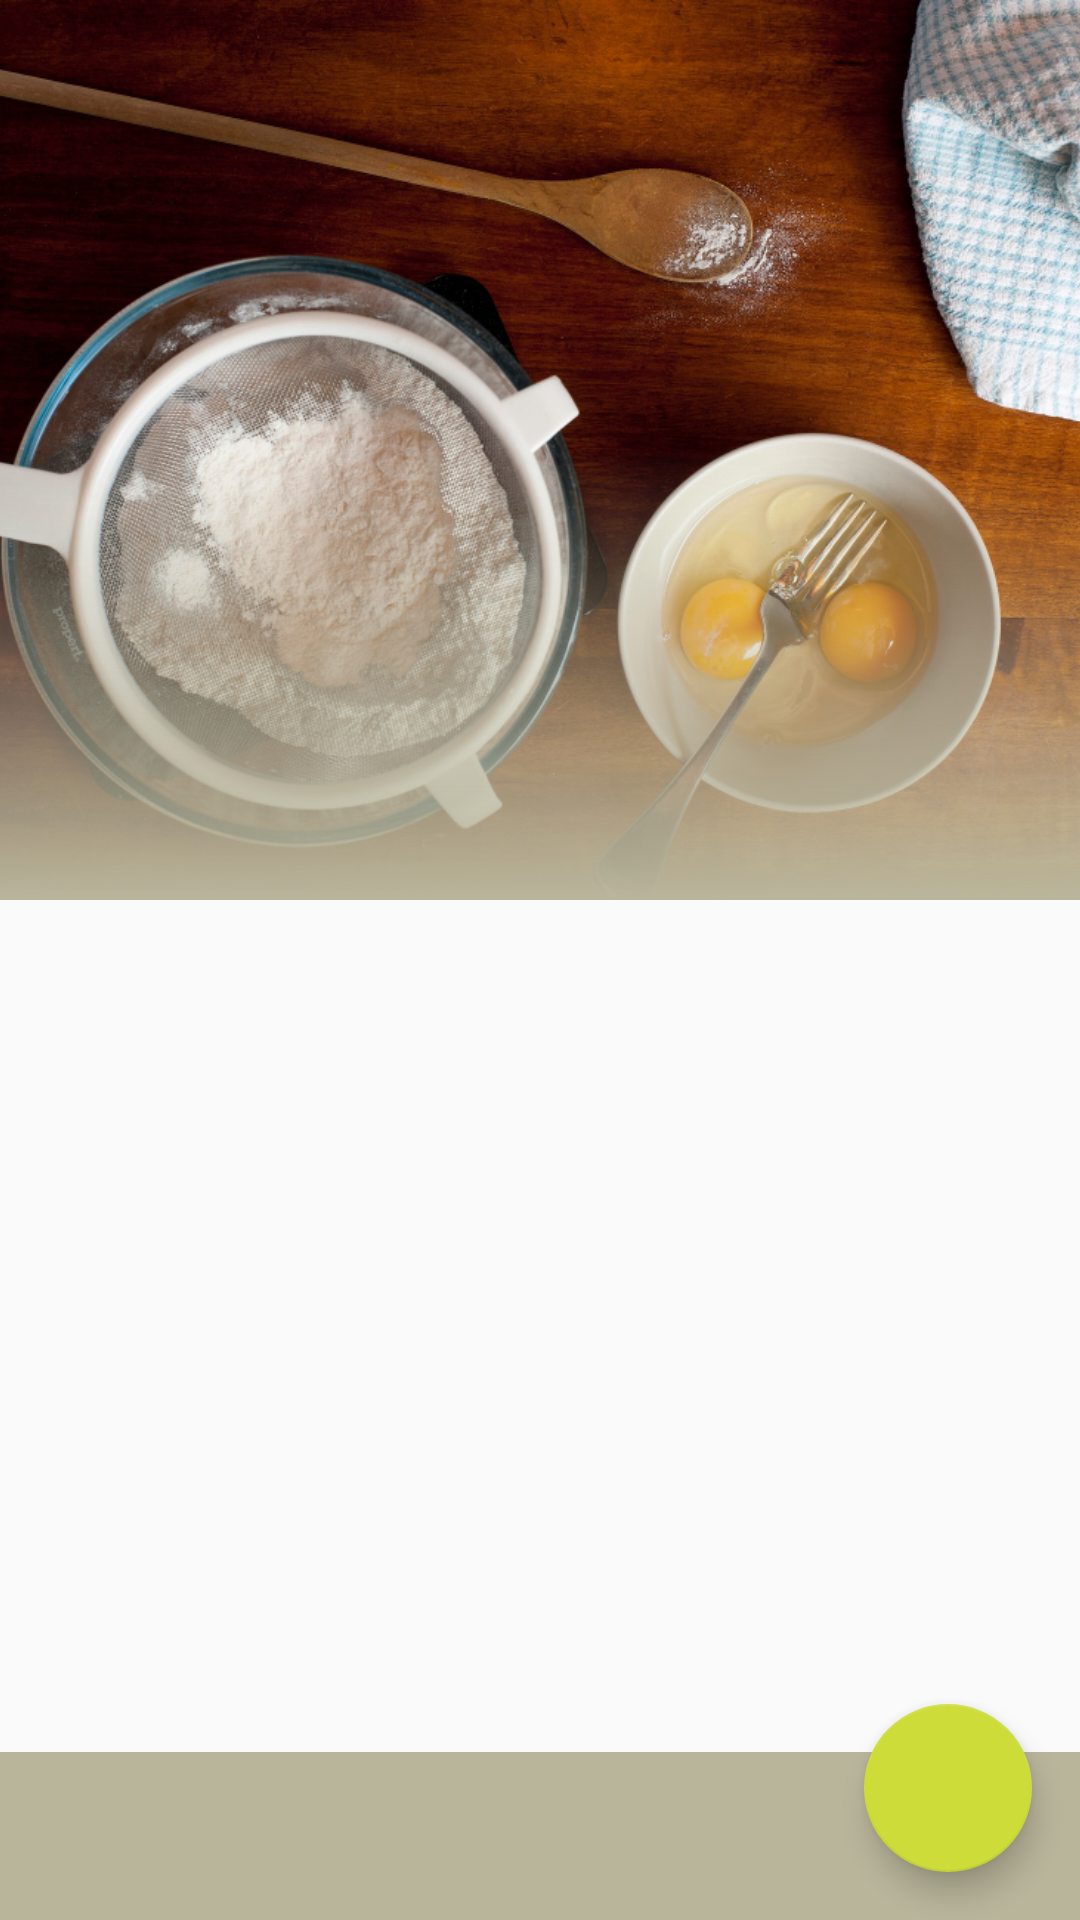

Reconstruct the res/layout file that produces this screen, plus the resources it refers to.
<!-- AndroidManifest.xml: application theme AppTheme -->
<!-- res/layout/activity_main_old_pic.xml -->
<?xml version="1.0" encoding="utf-8"?>
<android.support.design.widget.CoordinatorLayout xmlns:android="http://schemas.android.com/apk/res/android"
    xmlns:app="http://schemas.android.com/apk/res-auto"
    xmlns:tools="http://schemas.android.com/tools"
    android:id="@+id/main_content"
    android:layout_width="match_parent"
    android:layout_height="match_parent"
    android:fitsSystemWindows="true"
    tools:context="com.culinars.culinars.CulinarsApp">

    <android.support.design.widget.AppBarLayout
        android:id="@+id/appbar"
        android:layout_width="match_parent"
        android:layout_height="@dimen/app_bar_height"
        android:fitsSystemWindows="true"
        android:theme="@style/AppTheme.AppBarOverlay">

        <android.support.design.widget.CollapsingToolbarLayout
            android:id="@+id/toolbar_layout"
            android:layout_width="match_parent"
            android:layout_height="match_parent"
            app:contentScrim="?attr/colorPrimary"
            app:titleEnabled="false"
            app:expandedTitleMarginBottom="?attr/actionBarSize"
            app:layout_scrollFlags="scroll|exitUntilCollapsed">

            <FrameLayout
                android:layout_width="match_parent"
                android:layout_height="match_parent"
                app:layout_collapseMode="parallax"
                android:fitsSystemWindows="true">
                <ImageView
                    android:id="@+id/backdrop"
                    android:layout_width="match_parent"
                    android:layout_height="match_parent"
                    android:scaleType="centerCrop"
                    android:src="@drawable/cooking_prep3" />

                <View
                    android:layout_width="match_parent"
                    android:layout_height="match_parent"
                    android:background="@drawable/gradient_shape" />
            </FrameLayout>
            <android.support.v7.widget.Toolbar
                android:id="@+id/toolbar"
                android:layout_width="match_parent"
                android:layout_height="?attr/actionBarSize"
                app:popupTheme="@style/AppTheme.PopupOverlay"
                android:layout_gravity="top"
                app:layout_collapseMode="pin" />
                




        </android.support.design.widget.CollapsingToolbarLayout>

    </android.support.design.widget.AppBarLayout>


        <android.support.v4.view.ViewPager
            android:id="@+id/container"
            android:layout_width="match_parent"
            android:layout_height="match_parent"
            android:layout_marginTop="?attr/actionBarSize"
            app:layout_behavior="@string/appbar_scrolling_view_behavior"/>

    <android.support.design.widget.FloatingActionButton
        android:id="@+id/fab"
        android:layout_width="wrap_content"
        android:layout_height="wrap_content"
        android:layout_gravity="end|bottom"
        android:layout_margin="@dimen/fab_margin"
        android:src="@drawable/ic_add_black_48dp" />

    <android.support.design.widget.TabLayout
        android:id="@+id/tabs"
        android:layout_width="match_parent"
        android:layout_height="?attr/actionBarSize"
        android:background="@color/colorPrimary"
        android:layout_gravity="bottom"
        app:tabMode="fixed"
        android:theme="@style/AppTheme.AppBarOverlay"/>
</android.support.design.widget.CoordinatorLayout>
<!-- resources referenced by this layout -->
<resources>
  <color name="colorPrimary">#B9B59B</color>
  <dimen name="app_bar_height">300dp</dimen>
  <dimen name="fab_margin">16dp</dimen>
  <!-- drawable cooking_prep3: png bitmap (drawable-xhdpi, 1009734 bytes) -->
  <!-- drawable gradient_shape (drawable) -->
  <?xml version="1.0" encoding="utf-8"?>
  <shape xmlns:android="http://schemas.android.com/apk/res/android">
      <gradient
          android:startColor="#00FFFFFF"
          android:centerColor="#00FF5722"
          android:type="linear"
          android:angle="-90"
          android:endColor="@color/colorPrimary"
          />
  </shape>
  <style name="AppTheme.AppBarOverlay" parent="ThemeOverlay.AppCompat.Dark.ActionBar" />
  <style name="AppTheme.PopupOverlay" parent="ThemeOverlay.AppCompat.Light" />
  <style name="AppTheme" parent="Theme.AppCompat.Light.DarkActionBar">
          
          <item name="colorPrimary">@color/colorPrimary</item>
          <item name="colorPrimaryDark">@color/colorPrimaryDark</item>
          <item name="colorAccent">@color/colorAccent</item>
          <item name="android:textColorPrimary">@android:color/white</item>
          <item name="android:textViewStyle">@style/RobotoTextViewStyle</item>
          <item name="android:buttonStyle">@style/RobotoButtonStyle</item>
      </style>
  <color name="colorPrimaryDark">#AAA68E</color>
  <color name="colorAccent">#CDDC39</color>
  <style name="RobotoTextViewStyle" parent="android:Widget.TextView">
          <item name="android:fontFamily">sans-serif-light</item>
      </style>
  <style name="RobotoButtonStyle" parent="android:Widget.Holo.Button">
          <item name="android:fontFamily">sans-serif-light</item>
      </style>
</resources>
